Dataset: dataset (GitHub, parvathi003/CowDocA). Classes: FMD, foot rot, healthy, LSD, mastitis, ringworm.

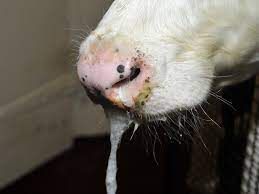
Label: FMD

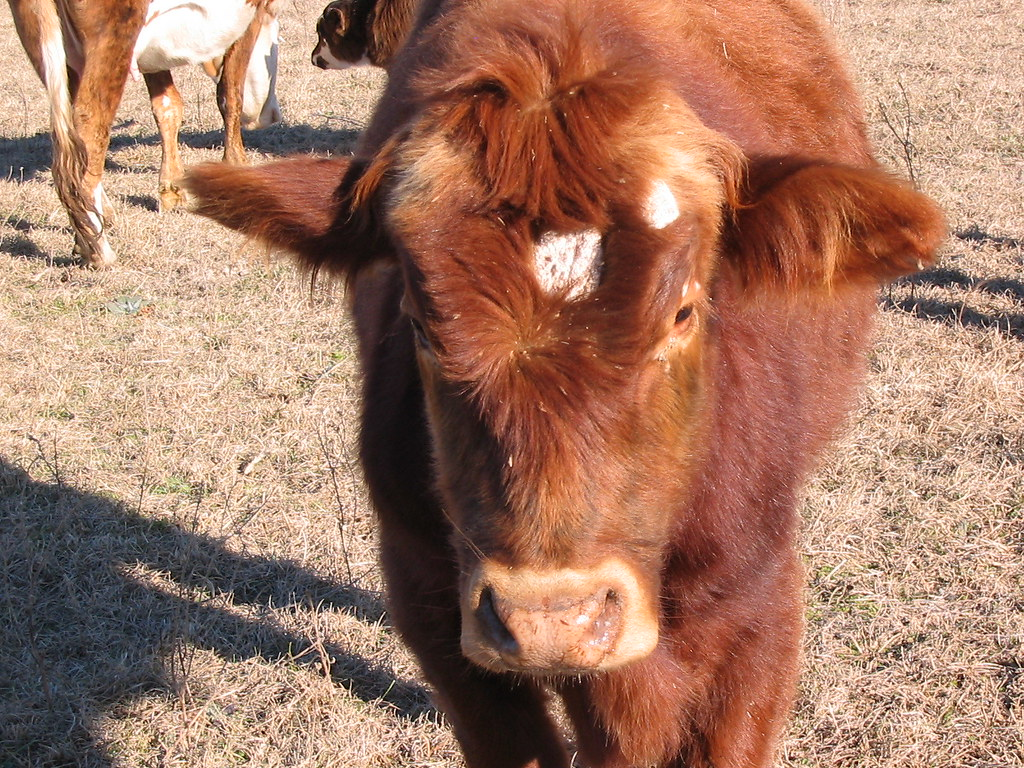
Label: ringworm

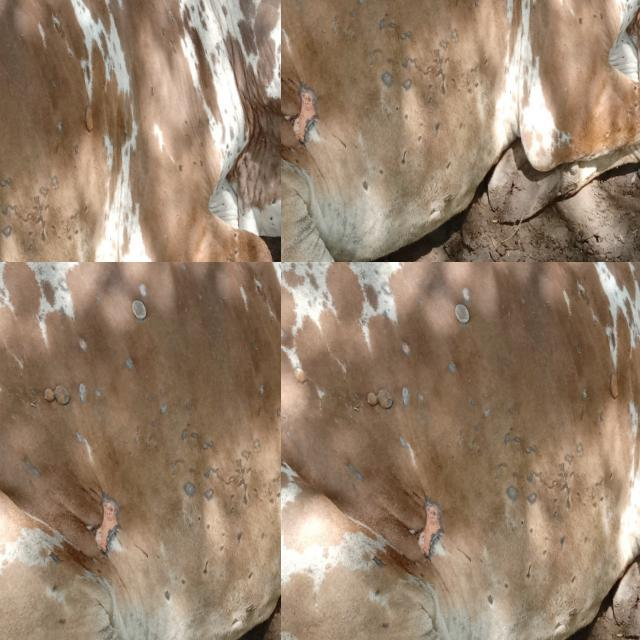
Label: LSD

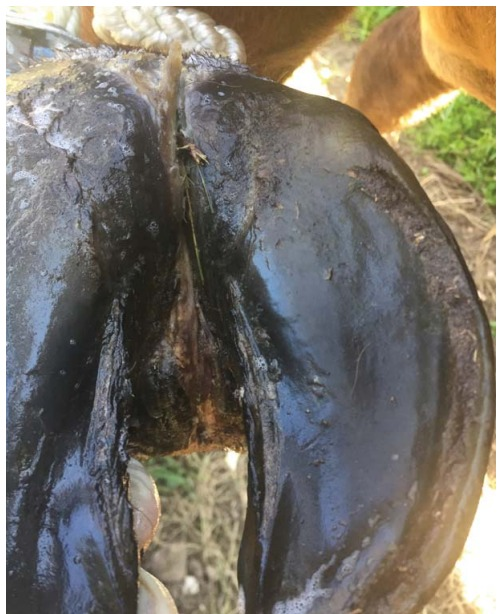
Label: foot rot

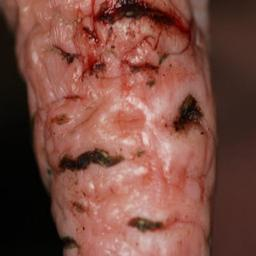
Label: mastitis

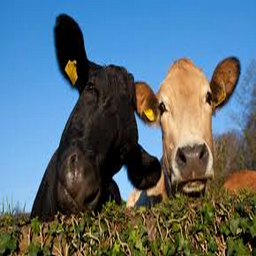
Label: healthy
